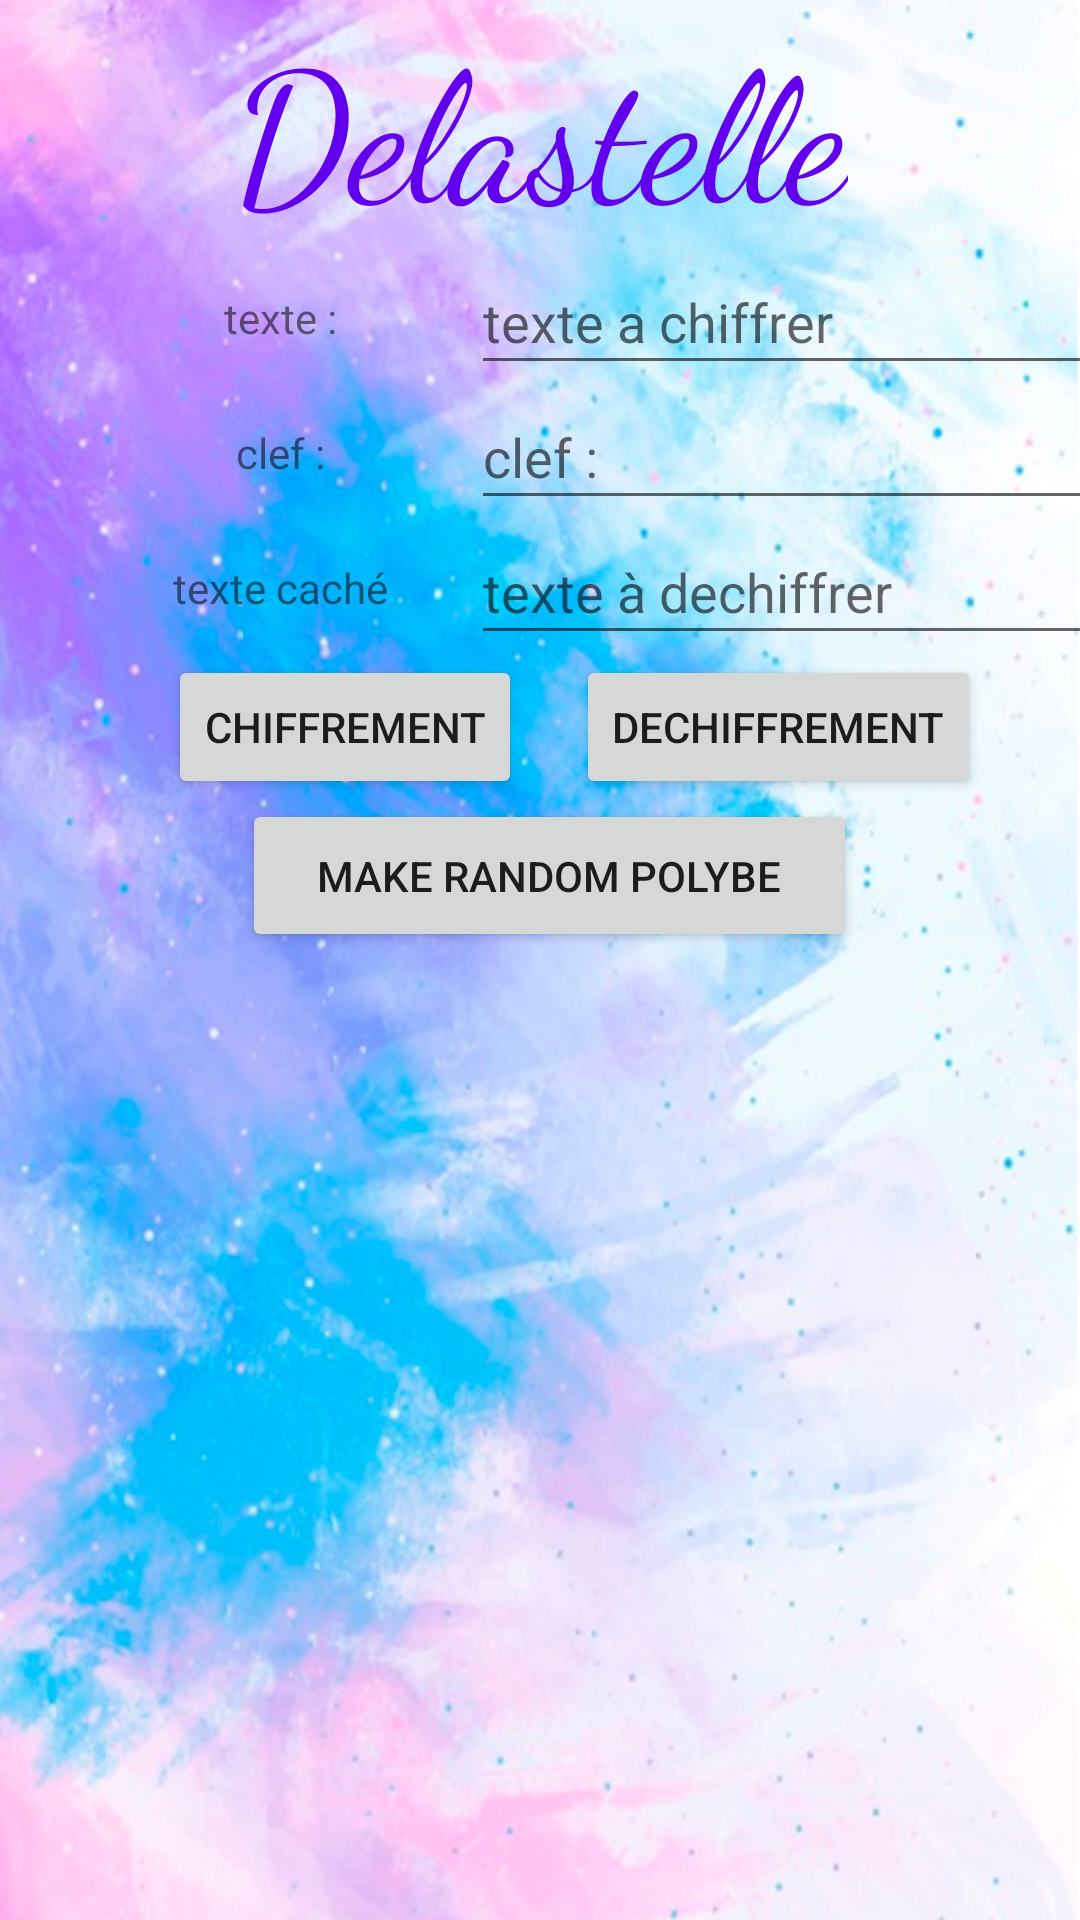

Here is an Android app screen rendered from its layout file. Give the layout XML and the strings, colors and styles it references.
<!-- AndroidManifest.xml: application theme Theme.Des_ctryptage -->
<!-- res/layout/activity_delastelle.xml -->
<?xml version="1.0" encoding="utf-8"?>
<androidx.constraintlayout.widget.ConstraintLayout xmlns:android="http://schemas.android.com/apk/res/android"
    xmlns:app="http://schemas.android.com/apk/res-auto"
    xmlns:tools="http://schemas.android.com/tools"
    android:layout_width="match_parent"
    android:layout_height="match_parent"
    tools:context=".Delastelle"
    android:background="@drawable/hdpi">

    <TextView
        android:id="@+id/titre"
        android:layout_width="wrap_content"
        android:layout_height="wrap_content"
        android:fontFamily="cursive"
        android:text="@string/delastelle"
        android:textSize="60sp"
        android:textColor="@color/purple_500"
        app:layout_constraintBottom_toTopOf="@id/delin"
        app:layout_constraintLeft_toLeftOf="parent"
        app:layout_constraintRight_toRightOf="parent"
        app:layout_constraintTop_toTopOf="parent" />

    <EditText
        android:id="@+id/delin"
        android:layout_width="211dp"
        android:layout_height="45dp"
        android:ems="10"
        android:inputType="text"
        android:textColor="@color/black"
        app:layout_constraintTop_toBottomOf="@id/titre"
        app:layout_constraintLeft_toRightOf="@id/deltx"
        android:importantForAutofill="no"
        android:hint="@string/texte_a_chiffrer"/>

    <TextView
        android:id="@+id/deltx"
        android:layout_width="127dp"
        android:layout_height="45dp"
        android:layout_marginStart="30dp"
        android:gravity="center"
        android:text="@string/texte"
        android:textAlignment="center"
        app:layout_constraintTop_toBottomOf="@id/titre"
        app:layout_constraintLeft_toLeftOf="parent"
        />

    <TextView
        android:id="@+id/textView2"
        android:layout_width="127dp"
        android:layout_height="45dp"
        android:layout_marginStart="30dp"
        android:gravity="center"
        android:text="@string/clef"
        app:layout_constraintStart_toStartOf="parent"
        app:layout_constraintTop_toBottomOf="@+id/deltx" />

    <EditText
        android:id="@+id/delkey"
        android:layout_width="211dp"
        android:layout_height="45dp"
        android:ems="10"
        android:inputType="number"
        android:textColor="@color/black"
        app:layout_constraintStart_toEndOf="@+id/textView2"
        app:layout_constraintTop_toBottomOf="@+id/delin"
        android:importantForAutofill="no"
        android:hint="@string/clef"/>

    <Button
        android:id="@+id/delbt"
        android:layout_width="wrap_content"
        android:layout_height="wrap_content"
        android:layout_marginStart="56dp"
        android:text="@string/chiffrement"
        app:layout_constraintStart_toStartOf="parent"
        app:layout_constraintTop_toBottomOf="@+id/delfix" />

    <Button
        android:id="@+id/delbtun"
        android:layout_width="wrap_content"
        android:layout_height="wrap_content"
        android:layout_marginStart="18dp"
        android:text="@string/dechiffrement"
        app:layout_constraintStart_toEndOf="@+id/delbt"
        app:layout_constraintTop_toBottomOf="@+id/delfix" />

    <TableLayout
        android:id="@+id/deltable"
        android:layout_width="330dp"
        android:layout_height="350dp"
        android:layout_marginStart="28dp"
        app:layout_constraintTop_toBottomOf="@id/delrand"
        app:layout_constraintStart_toStartOf="parent">

    </TableLayout>

    <TextView
        android:id="@+id/delfix"
        android:layout_width="127dp"
        android:layout_height="45dp"
        android:layout_marginStart="30dp"
        android:gravity="center"
        android:text="@string/texte_cach"
        app:layout_constraintStart_toStartOf="parent"
        app:layout_constraintTop_toBottomOf="@+id/textView2" />

    <EditText
        android:id="@+id/delout"
        android:layout_width="211dp"
        android:layout_height="45dp"
        android:ems="10"
        android:inputType="text"
        android:textColor="@color/black"
        app:layout_constraintStart_toEndOf="@+id/delfix"
        app:layout_constraintTop_toBottomOf="@+id/delkey"
        android:importantForAutofill="no"
        android:hint="@string/texte_dechiffrer"/>

    <Button
        android:id="@+id/delrand"
        android:layout_width="205dp"
        android:layout_height="51dp"
        android:text="@string/make_random_polybe"
        app:layout_constraintLeft_toRightOf="@id/delbt"
        app:layout_constraintRight_toLeftOf="@id/delbtun"
        app:layout_constraintTop_toBottomOf="@+id/delbt" />

</androidx.constraintlayout.widget.ConstraintLayout>
<!-- resources referenced by this layout -->
<resources>
  <!-- drawable hdpi: png bitmap (drawable, 605162 bytes) -->
  <string name="chiffrement">chiffrement</string>
  <string name="clef">clef :</string>
  <string name="dechiffrement">dechiffrement</string>
  <string name="delastelle">Delastelle</string>
  <string name="make_random_polybe">make random polybe</string>
  <string name="texte">texte :</string>
  <string name="texte_a_chiffrer">texte a chiffrer</string>
  <string name="texte_cach">texte caché</string>
  <string name="texte_dechiffrer">texte à dechiffrer</string>
  <style name="Theme.Des_ctryptage" parent="Theme.MaterialComponents.DayNight.DarkActionBar">
          
          <item name="colorPrimary">@color/purple_500</item>
          <item name="colorPrimaryVariant">@color/purple_700</item>
          <item name="colorOnPrimary">@color/white</item>
          
          <item name="colorSecondary">@color/teal_200</item>
          <item name="colorSecondaryVariant">@color/teal_700</item>
          <item name="colorOnSecondary">@color/black</item>
          
          <item name="android:statusBarColor" tools:targetApi="l">?attr/colorPrimaryVariant</item>
          
      </style>
  <!-- not gathered from this repository: default colours our renderer supplied (Android Studio template values) -->
  <color name="purple_500">#FF6200EE</color>
  <color name="purple_700">#FF3700B3</color>
  <color name="teal_200">#FF03DAC5</color>
  <color name="teal_700">#FF018786</color>
  <color name="black">#FF000000</color>
  <color name="white">#FFFFFFFF</color>
</resources>
